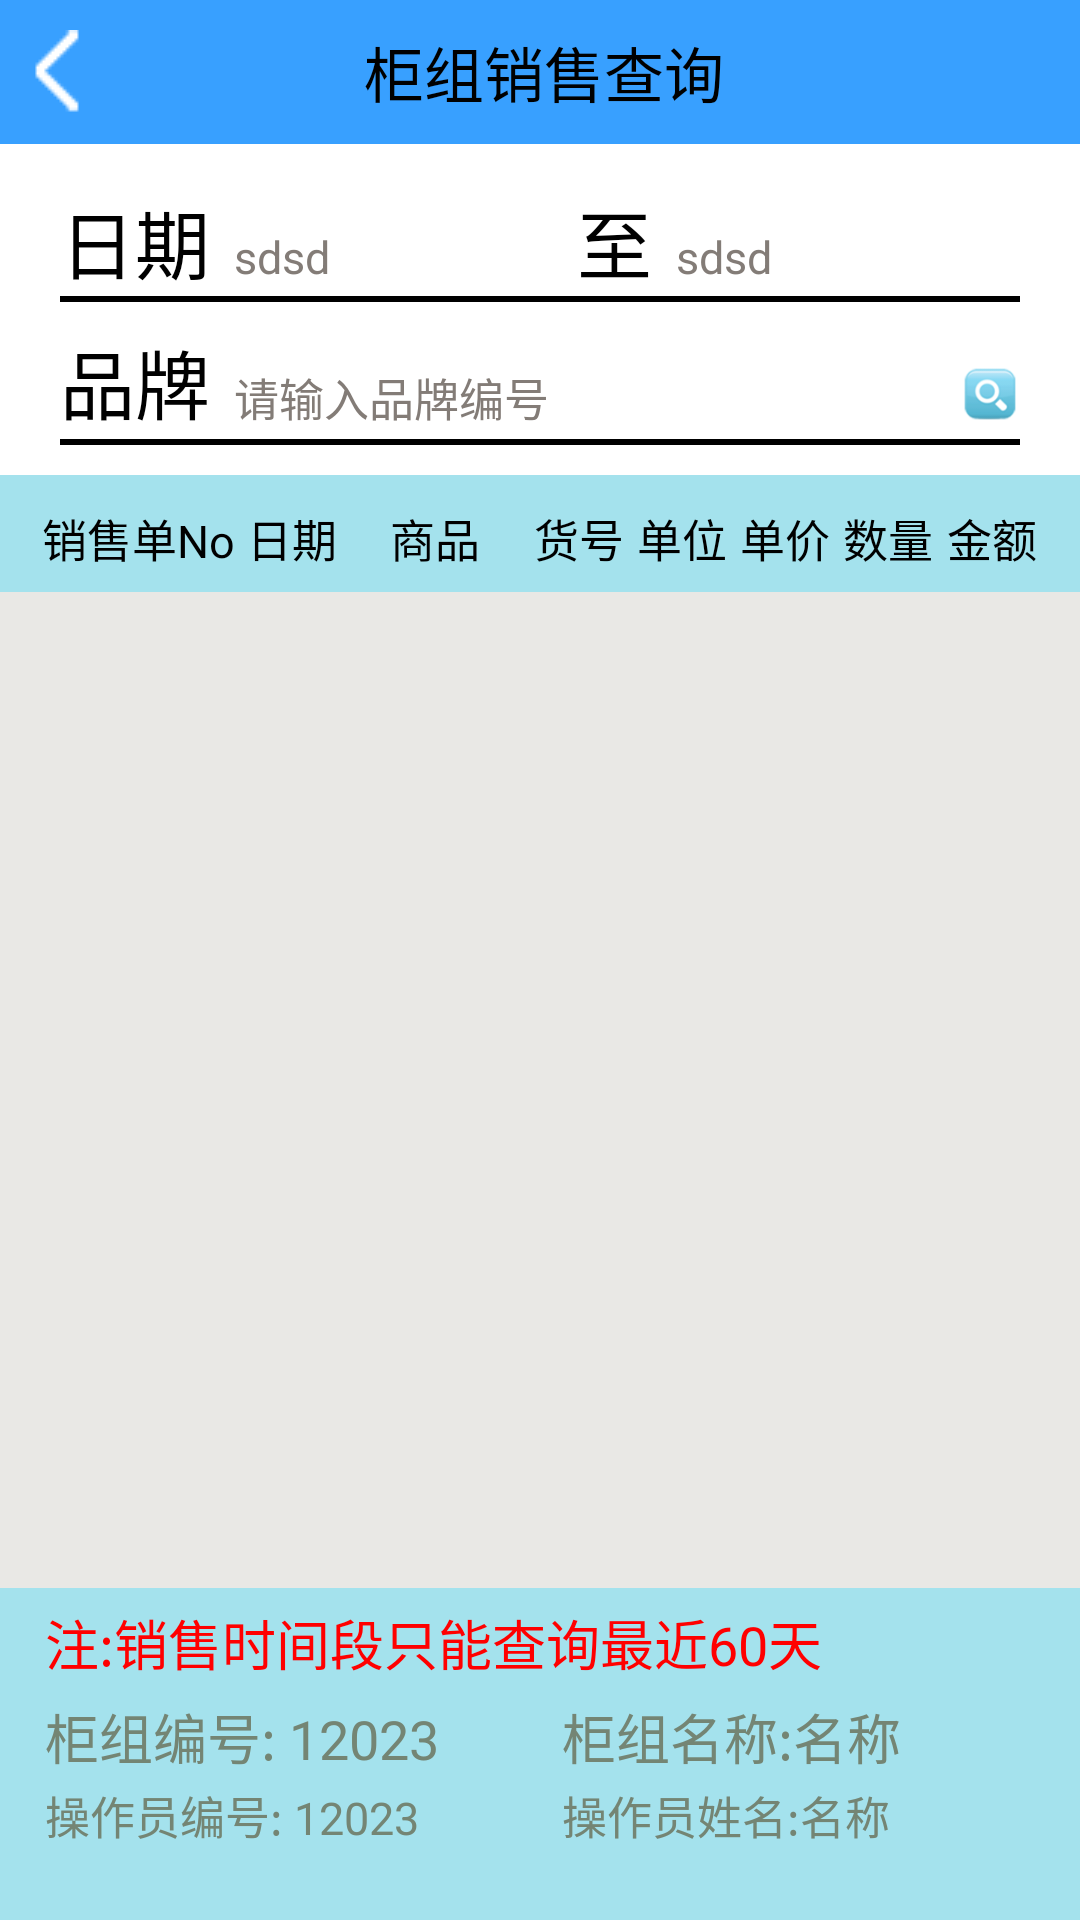

This screen was rendered from an Android layout file. Write that file and the resources it references.
<!-- AndroidManifest.xml: activity theme Theme.AppCompat.NoActionBar -->
<!-- res/layout/activity_sell_query.xml -->
<?xml version="1.0" encoding="utf-8"?>
<LinearLayout
    xmlns:android="http://schemas.android.com/apk/res/android"
    xmlns:tools="http://schemas.android.com/tools"
    android:layout_width="match_parent"
    android:layout_height="match_parent"
    android:background="@color/login_bg"
    android:orientation="vertical"
    tools:context=".activity.TicketManageActivity"
    >

    <RelativeLayout
        android:id="@+id/title"
        android:paddingLeft="3dp"
        android:layout_width="match_parent"
        android:layout_height="48dp"
        android:background="@color/main_title" >

        <ImageView
            android:id="@+id/ic_back"
            android:layout_width="wrap_content"
            android:layout_height="wrap_content"
            android:layout_centerVertical="true"
            android:focusable="false"
            android:layout_marginLeft="2dp"
            android:clickable="true"
            android:background="@drawable/back_image_selector"
            />

        <TextView
            android:id="@+id/tv_titles"
            android:layout_width="match_parent"
            android:layout_height="wrap_content"
            android:gravity="center"
            android:text="柜组销售查询"
            android:layout_centerVertical="true"
            android:textColor="@color/black"
            android:textSize="20sp"
            />
    </RelativeLayout>

    <LinearLayout
        android:layout_width="match_parent"
        android:layout_height="0dp"
        android:layout_weight="2"
        android:paddingBottom="10dp"
        android:paddingLeft="20dp"
        android:paddingTop="5dp"
        android:gravity="center"
        android:paddingRight="20dp"
        android:orientation="vertical"
        android:background="@color/white"
        >
        <LinearLayout
            android:layout_width="match_parent"
            android:layout_height="0dp"
            android:layout_weight="1"
            android:gravity="bottom"
            android:orientation="horizontal"
            >
            <TextView
                style="@style/LoginTextStyle"
                android:text="日期"
                android:textSize="25sp"
                android:textColor="@color/black"
                />
            <TextView
                android:id="@+id/input_start_time"
                style="@style/LoginEdittextStyle"
                android:textSize="15sp"
                android:hint="sdsd"
                android:paddingLeft="3dp"
                android:focusable="true"
                android:textColor="@drawable/dialog_text_selector"
                android:gravity="bottom"
                android:clickable="true"
                android:layout_height="match_parent"
                />
            <TextView
                style="@style/LoginTextStyle"
                android:text="至"
                android:textSize="25sp"
                android:textColor="@color/black"
                />
            <TextView
                android:id="@+id/input_end_time"
                android:textSize="15sp"
                android:hint="sdsd"
                android:paddingLeft="3dp"
                android:clickable="true"
                android:focusable="false"
                android:textColor="@drawable/dialog_text_selector"
                android:layout_height="match_parent"
                android:gravity="bottom"
                style="@style/LoginEdittextStyle"
                />
        </LinearLayout>
        <View
            android:layout_width="match_parent"
            android:layout_height="2dp"
            android:background="@color/black"
            />
        <LinearLayout
            android:layout_width="match_parent"
            android:layout_height="0dp"
            android:layout_weight="1"
            android:gravity="bottom"
            android:orientation="horizontal"
            >
            <TextView
                style="@style/LoginTextStyle"
                android:text="品牌"
                android:textSize="25sp"
                android:textColor="@color/black"
                />
            <EditText
                android:id="@+id/input_brandno"
                style="@style/LoginEdittextStyle"
                android:hint="请输入品牌编号"
                android:inputType="numberDecimal"
                android:background="@color/white"
                />
            <ImageView
                android:id="@+id/query_ic"
                android:layout_width="20dp"
                android:layout_height="20dp"
                android:layout_centerVertical="true"
                android:focusable="false"
                android:layout_marginLeft="2dp"
                android:clickable="true"
                android:background="@drawable/query_ic_selector"
                android:layout_marginBottom="5dp"
                />
        </LinearLayout>
        <View
            android:layout_width="match_parent"
            android:layout_height="2dp"
            android:background="@color/black"
            />
    </LinearLayout>

    <include
         layout="@layout/sell_query_list_title"
         />

    <ListView
         android:id="@+id/sell_query_listview"
         android:dividerHeight="1dp"
         android:divider="@color/login_bg"
         android:headerDividersEnabled="true"
         android:layout_width="match_parent"
         android:background="@color/lowGray"
         android:layout_height="0dp"
         android:layout_weight="6"
         android:footerDividersEnabled="true"
         />

    <LinearLayout
        android:layout_width="match_parent"
        android:layout_height="0dp"
        android:layout_weight="2"
        android:background="@color/login_bg"
        android:orientation="vertical"
        android:paddingBottom="4dp"
        >

        <TextView
            android:layout_width="match_parent"
            android:layout_height="wrap_content"
            android:textColor="@color/red"
            android:layout_marginLeft="15dp"
            android:text="注:销售时间段只能查询最近60天"
            android:layout_marginTop="5dp"
            android:layout_marginBottom="5dp"
            android:textSize="18sp"
            />

        <LinearLayout
            android:layout_width="match_parent"
            android:layout_height="wrap_content"
            android:orientation="horizontal"
            android:layout_marginLeft="15dp"
            >
            <TextView
                android:id="@+id/main_bottom_guizuno_info"
                style="@style/MainTextViewStyle"
                android:text="柜组编号: 12023"
                android:textSize="18sp"
                />

            <TextView
                android:id="@+id/main_botton_guizu_mingcheng"
                style="@style/MainTextViewStyle"
                android:text="柜组名称:名称"
                android:textSize="18sp"
                />
        </LinearLayout>

        <LinearLayout
            android:layout_width="match_parent"
            android:layout_height="wrap_content"
            android:orientation="horizontal"
            android:layout_marginTop="2dp"
            android:layout_marginLeft="15dp"
            >
            <TextView
                android:id="@+id/main_bottom_mermberno_info"
                style="@style/MainTextViewStyle"
                android:text="操作员编号: 12023"
                android:textSize="15sp"
                />

            <TextView
                android:id="@+id/main_bottom_mermber_mingcheng"
                style="@style/MainTextViewStyle"
                android:text="操作员姓名:名称"
                android:textSize="15sp"
                android:layout_marginBottom="5dp"
                />
        </LinearLayout>
    </LinearLayout>

</LinearLayout>
<!-- res/layout/sell_query_list_title.xml (included above) -->
<?xml version="1.0" encoding="utf-8"?>
<LinearLayout xmlns:android="http://schemas.android.com/apk/res/android"
              android:orientation="horizontal"
              android:gravity="center"
              android:layout_width="fill_parent"
              android:layout_marginLeft="10dp"
              android:layout_marginRight="10dp"
              android:layout_marginTop="3dp"
              android:padding="2dp"
              android:layout_height="wrap_content" >

    <TextView
        android:id="@+id/text1"
        style="@style/ListTitleStyle"
        android:singleLine="true"
        android:layout_weight="2"
        android:text="销售单No" />

    <TextView
        android:id="@+id/text8"
        style="@style/ListTitleStyle"
        android:singleLine="false"
        android:layout_weight="1"
        android:text="日期" />

    <TextView
        android:id="@+id/text2"
        style="@style/ListTitleStyle"
        android:layout_weight="1.8"
        android:text="商品" />

    <TextView
        android:id="@+id/text3"
        style="@style/ListTitleStyle"
        android:text="货号" />

    <TextView
        android:id="@+id/text4"
        style="@style/ListTitleStyle"
        android:text="单位" />

    <TextView
        android:id="@+id/text5"
        style="@style/ListTitleStyle"
        android:text="单价" />

    <TextView
        android:id="@+id/text6"
        style="@style/ListTitleStyle"
        android:text="数量" />

    <TextView
        android:id="@+id/text7"
        style="@style/ListTitleStyle"
        android:text="金额" />

</LinearLayout>
<!-- resources referenced by this layout -->
<resources>
  <color name="black">#000000</color>
  <color name="login_bg">#A4E2ED</color>
  <color name="lowGray">#E9E8E5</color>
  <color name="main_title">#38A0FF</color>
  <color name="red">#FF0000</color>
  <color name="white">#ffffff</color>
  <!-- drawable back_image_selector (drawable) -->
  <?xml version="1.0" encoding="utf-8"?>
  <selector xmlns:android="http://schemas.android.com/apk/res/android" >
      
      <item android:state_pressed="true" android:state_focused="false" android:state_enabled="true"
           android:drawable="@mipmap/back_press"/>
      <item android:state_focused="false" android:state_enabled="true" 
          android:drawable="@mipmap/back_normal"/>
      
  </selector>
  <!-- drawable dialog_text_selector (drawable) -->
  <?xml version="1.0" encoding="utf-8"?>
  <selector xmlns:android="http://schemas.android.com/apk/res/android">
  
      <item android:state_pressed="true" android:state_focused="false" android:color = "#A4E2ED"/>
  
      <item android:state_focused="false" android:color="#FD8900"/>
  
  </selector>
  <!-- drawable query_ic_selector (drawable) -->
  <?xml version="1.0" encoding="utf-8"?>
  <selector xmlns:android="http://schemas.android.com/apk/res/android" >
      
      <item android:state_pressed="true" android:drawable="@mipmap/query_ic_press"/>
      <item android:drawable="@mipmap/query_ic_normal"/>
      
  </selector>
  <style name="LoginEdittextStyle">
          <item name="android:layout_width">0dp</item>
          <item name="android:layout_weight">1</item>
          <item name="android:layout_height">wrap_content</item>
          <item name="android:layout_marginLeft">5dp</item>
          <item name="android:textSize">15dp</item>
          <item name="android:textColor">@color/highGray</item>
          <item name="android:singleLine">true</item>
          <item name="android:textColorHint">@color/highGray</item>
          <item name="android:padding">3dip</item>
          <item name="android:background">@drawable/dialog_edt_bg_selector</item>
      </style>
  <style name="LoginTextStyle">
          <item name="android:layout_width">wrap_content</item>
          <item name="android:layout_height">wrap_content</item>
          <item name="android:background">@android:drawable/screen_background_light_transparent</item>
          <item name="android:textSize">30dp</item>
      </style>
  <style name="MainTextViewStyle">
          <item name="android:layout_width">0dp</item>
          <item name="android:layout_height">wrap_content</item>
          <item name="android:layout_weight">1</item>
          <item name="android:textColor">#748574</item>
      </style>
  <color name="highGray">#837C77</color>
  <!-- drawable dialog_edt_bg_selector (drawable) -->
  <?xml version="1.0" encoding="utf-8"?>
  <selector xmlns:android="http://schemas.android.com/apk/res/android">
  
      <item android:state_focused="true" android:drawable="@drawable/dialog_edt_shape_pressed"/>
  
      <item android:state_focused="false" android:drawable="@drawable/dialog_edt_shape_normal"/>
  
  </selector>
  <!-- drawable dialog_edt_shape_pressed (drawable) -->
  <?xml version="1.0" encoding="utf-8"?>
  <shape xmlns:android="http://schemas.android.com/apk/res/android"
      android:shape="rectangle"
      >
      <solid android:color="#ffffff"/>
  
      <corners android:radius="5dip"/>
  
      <stroke android:color="#00ffff"
          android:width="1.5dip"
          />
  
  </shape>
  <!-- drawable dialog_edt_shape_normal (drawable) -->
  <?xml version="1.0" encoding="utf-8"?>
  <shape xmlns:android="http://schemas.android.com/apk/res/android"
      android:shape="rectangle"
      >
  
      <corners android:radius="5dip"/>
  
      <solid android:color="#ffffff"/>
  
  </shape>
</resources>
